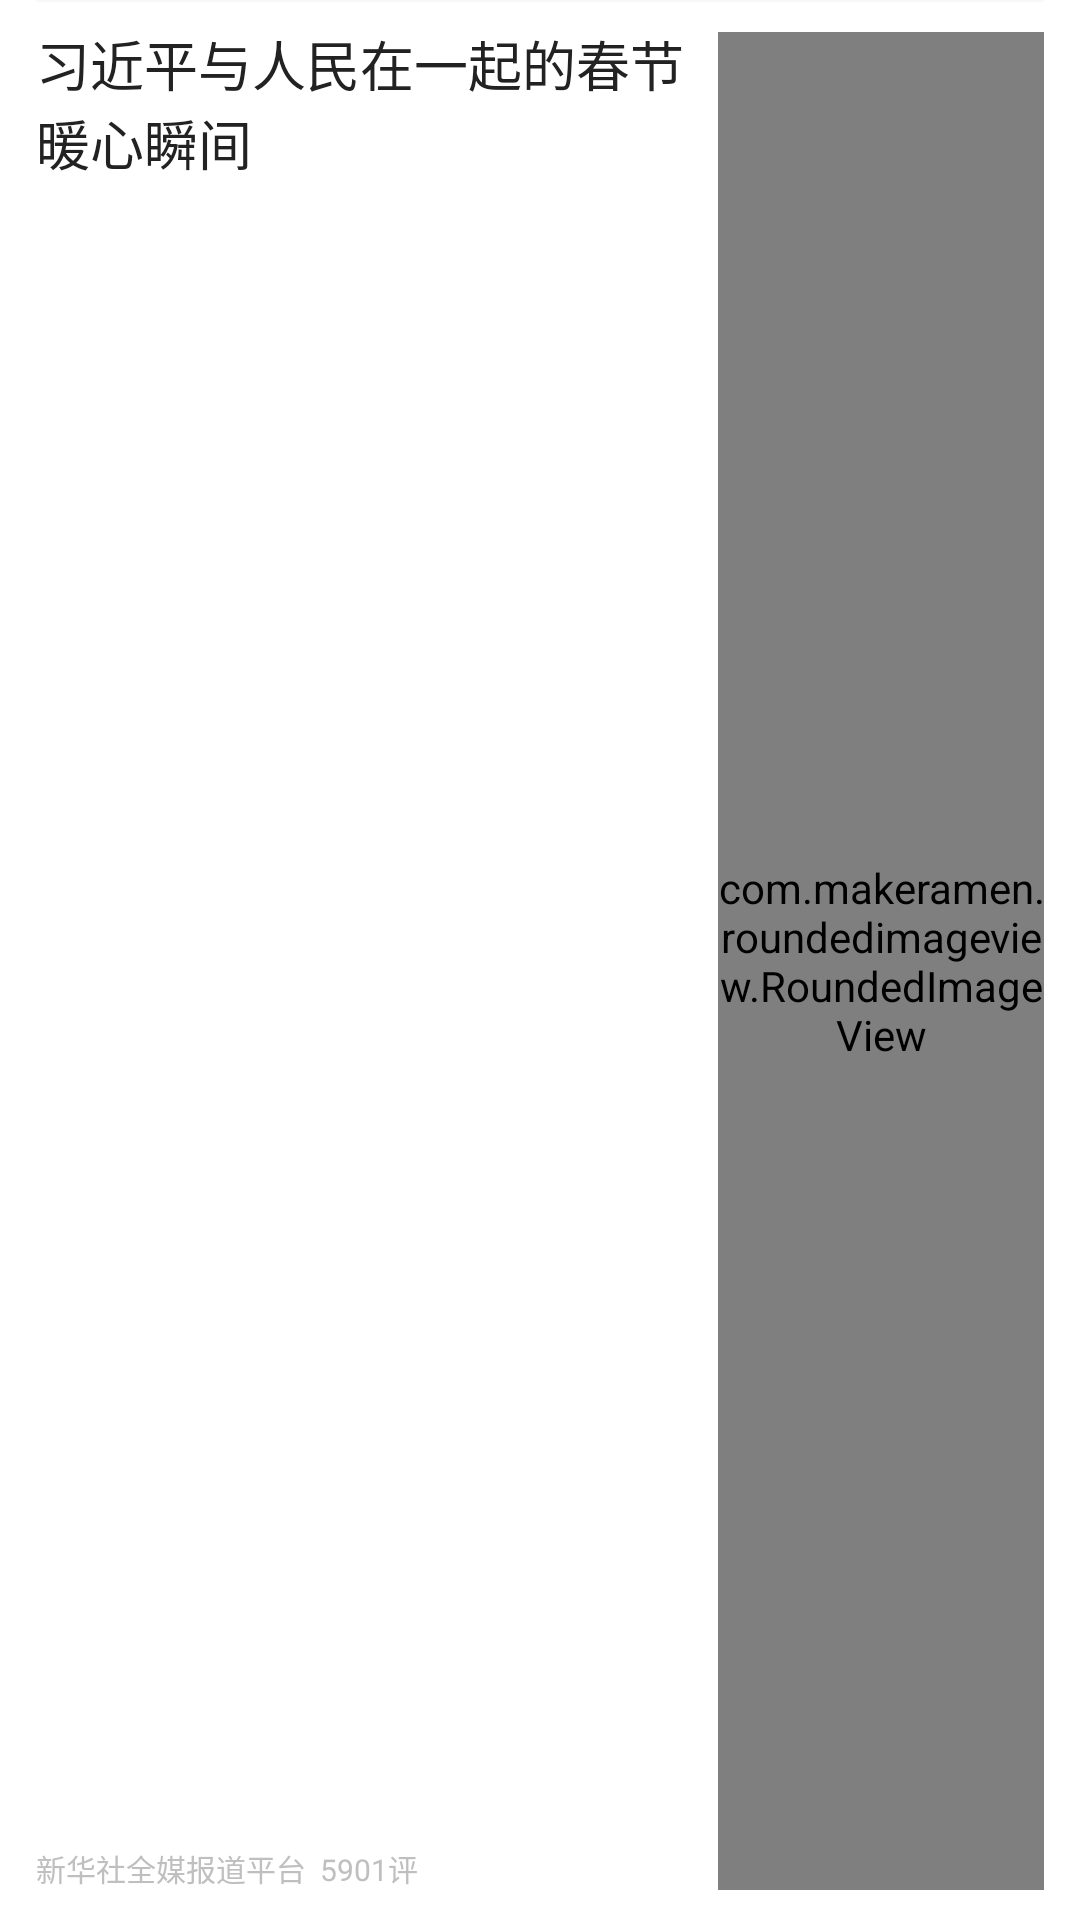

Produce the Android XML layout that renders to this screen, including the resource entries it uses.
<!-- AndroidManifest.xml: application theme Theme.News -->
<!-- res/layout/news_item_one_image.xml -->
<?xml version="1.0" encoding="utf-8"?>
<LinearLayout xmlns:android="http://schemas.android.com/apk/res/android"
    xmlns:app="http://schemas.android.com/apk/res-auto"
    xmlns:tools="http://schemas.android.com/tools"
    android:layout_width="match_parent"
    android:layout_height="90dp"
    android:orientation="vertical"
    android:paddingLeft="12dp"
    android:paddingRight="12dp">

    <View
        android:layout_width="match_parent"
        android:layout_height="0.5dp"
        android:background="#F8F8F8" />

    <LinearLayout
        android:layout_width="match_parent"
        android:layout_height="match_parent"
        android:paddingTop="10dp"
        android:paddingBottom="10dp">

        <RelativeLayout
            android:layout_width="0dp"
            android:layout_height="match_parent"
            android:layout_weight="2">

            <TextView
                android:id="@+id/news_title"
                android:layout_width="wrap_content"
                android:layout_height="wrap_content"
                android:layout_alignParentTop="true"
                android:layout_marginTop="-3dp"
                android:ellipsize="end"
                android:maxLines="2"
                android:text="习近平与人民在一起的春节暖心瞬间"
                android:textColor="#222222"
                android:textSize="18sp" />

            <TextView
                android:id="@+id/news_desc"
                android:layout_width="wrap_content"
                android:layout_height="wrap_content"
                android:layout_alignParentBottom="true"
                android:ellipsize="end"
                android:maxLines="1"
                android:text="新华社全媒报道平台  5901评"
                android:textColor="#BFBFBF"
                android:textSize="10sp"
                tools:ignore="SmallSp" />
        </RelativeLayout>


        <com.makeramen.roundedimageview.RoundedImageView
            android:id="@+id/news_image"
            android:layout_width="0dp"
            android:layout_height="match_parent"
            android:layout_marginLeft="10dp"
            android:layout_weight="1"
            android:scaleType="fitXY"
            android:src="@drawable/news_img1"
            app:riv_corner_radius="3dp"/>

    </LinearLayout>


    <View
        android:layout_width="match_parent"
        android:layout_height="0.5dp"
        android:background="#F8F8F8" />
</LinearLayout>
<!-- resources referenced by this layout -->
<resources>
  <style name="Theme.News" parent="Theme.MaterialComponents.DayNight.NoActionBar">
          
          <item name="colorPrimary">@color/blue</item>
          <item name="colorPrimaryVariant">@color/blue_dark</item>
          <item name="colorOnPrimary">@color/white</item>
          
          <item name="colorSecondary">@color/green_light</item>
          <item name="colorSecondaryVariant">@color/green_dark</item>
          <item name="colorOnSecondary">@color/black</item>
          
          <item name="android:statusBarColor" tools:targetApi="l">?attr/colorPrimaryVariant</item>
          
      </style>
  <color name="blue">#408AC5</color>
  <color name="blue_dark">#124A77</color>
  <color name="white">#FFFFFFFF</color>
  <color name="green_light">#90E69C</color>
  <color name="green_dark">#1A7C3E</color>
  <color name="black">#FF000000</color>
</resources>
